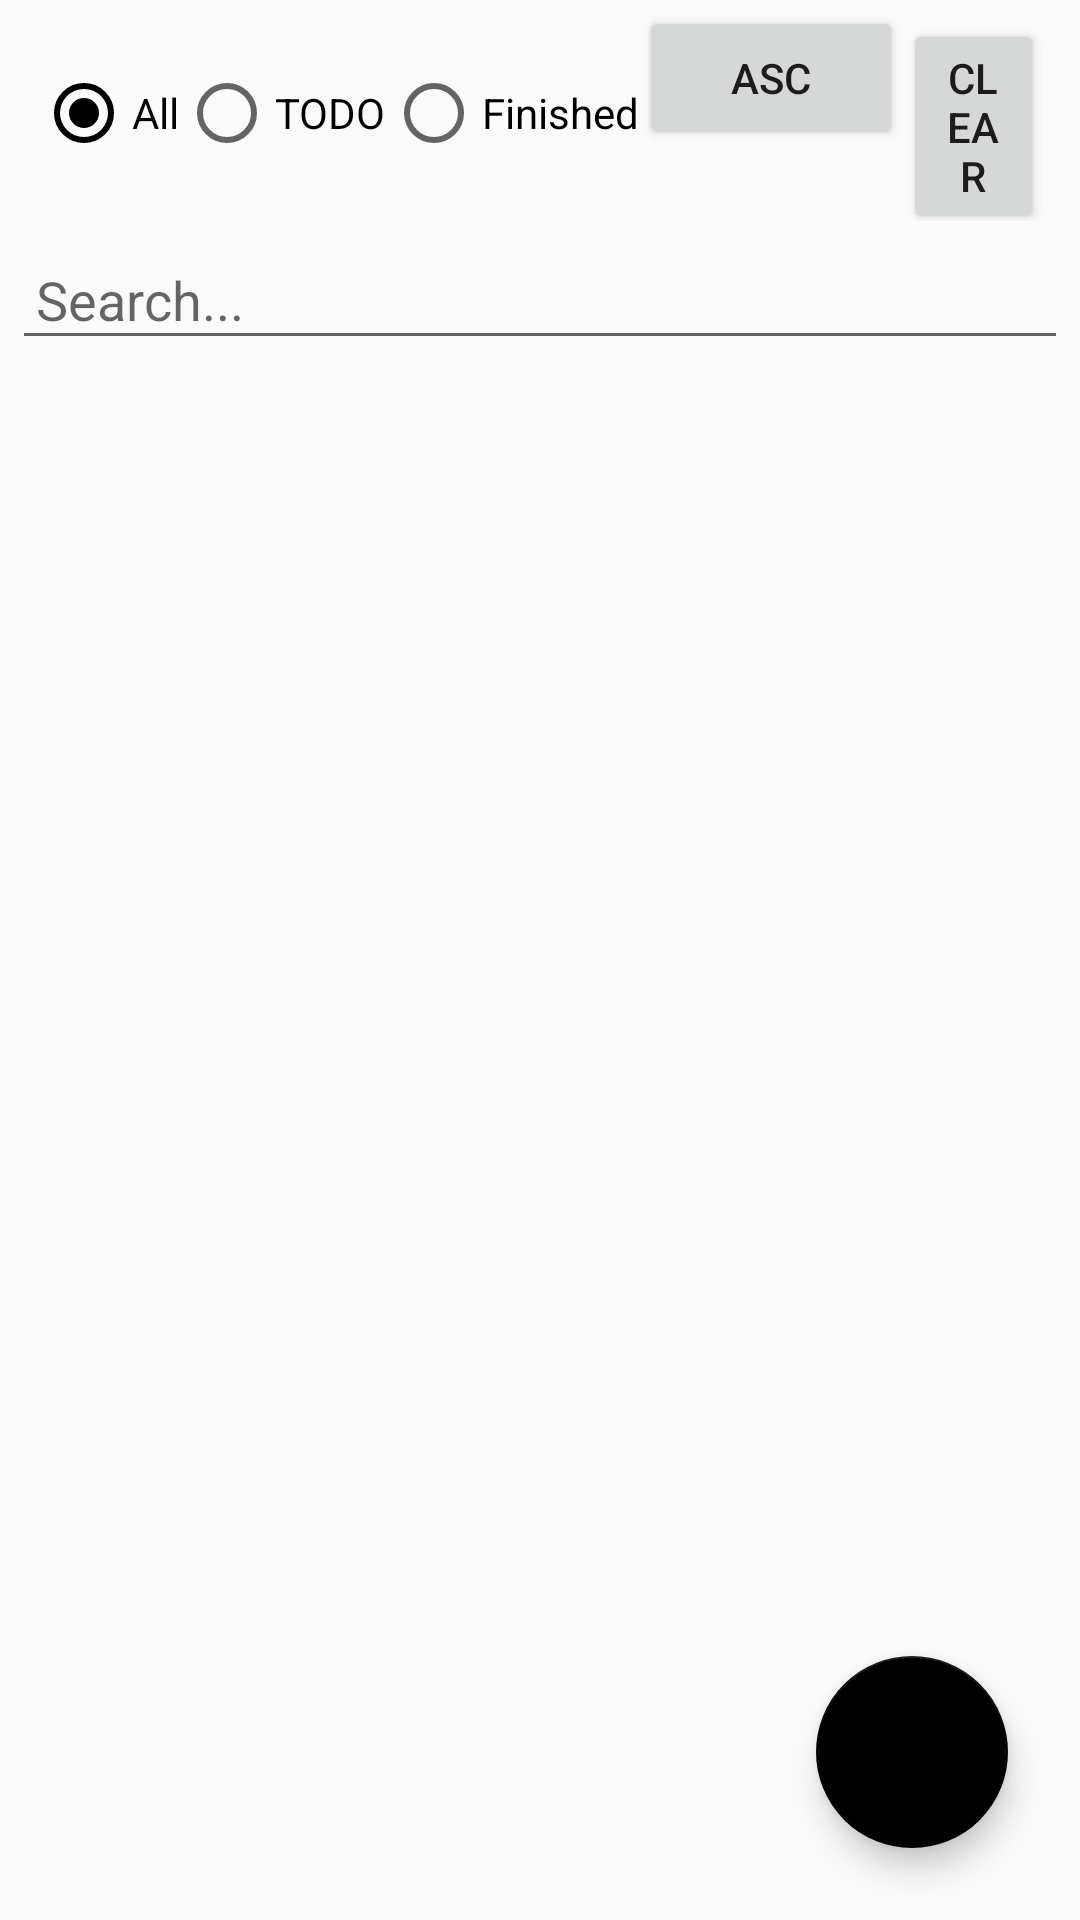

Layout XML and referenced resources for this Android screen:
<!-- AndroidManifest.xml: application theme AppTheme -->
<!-- res/layout/activity_main.xml -->
<?xml version="1.0" encoding="utf-8"?>
<androidx.constraintlayout.widget.ConstraintLayout xmlns:android="http://schemas.android.com/apk/res/android"
    xmlns:app="http://schemas.android.com/apk/res-auto"
    xmlns:tools="http://schemas.android.com/tools"
    android:layout_width="match_parent"
    android:layout_height="match_parent"
    android:orientation="vertical"
    tools:context="com.insudev.euvictodo.MainActivity">


    <ProgressBar
        android:id="@+id/loadingIndicator"
        android:layout_width="50dp"
        android:layout_height="50dp"
        android:layout_gravity="center_horizontal"
        android:translationZ="100dp"
        android:visibility="gone"
        app:layout_constraintBottom_toBottomOf="parent"
        app:layout_constraintEnd_toEndOf="parent"
        app:layout_constraintStart_toStartOf="parent"
        app:layout_constraintTop_toTopOf="parent" />

    <LinearLayout

        android:id="@+id/linearLayout"
        android:layout_width="match_parent"
        android:layout_height="wrap_content"
        android:paddingHorizontal="12dp"
        android:paddingVertical="2dp"
        app:layout_constraintTop_toTopOf="parent">

        <RadioGroup xmlns:android="http://schemas.android.com/apk/res/android"
            android:id="@+id/group"
            android:layout_width="wrap_content"
            android:layout_height="wrap_content"
            android:layout_gravity="center_vertical"
            android:orientation="horizontal">

            <RadioButton
                android:id="@+id/radio_all"
                android:layout_width="wrap_content"
                android:layout_height="wrap_content"
                android:checked="true"
                android:text="All" />

            <RadioButton
                android:id="@+id/radio_todo"
                android:layout_width="wrap_content"
                android:layout_height="wrap_content"
                android:text="TODO" />

            <RadioButton
                android:id="@+id/radio_finished"
                android:layout_width="wrap_content"
                android:layout_height="wrap_content"
                android:text="Finished" />
        </RadioGroup>

        <Button
            android:id="@+id/sorting_button"
            android:layout_width="wrap_content"
            android:layout_height="wrap_content"
            android:text="ASC">

        </Button>

        <Button
            android:id="@+id/clear_button"
            android:layout_width="wrap_content"
            android:layout_height="wrap_content"
            android:text="CLEAR">

        </Button>
    </LinearLayout>

    <EditText
        android:id="@+id/searchText"
        android:layout_width="match_parent"
        android:layout_height="wrap_content"
        android:ems="10"
        android:layout_margin="4dp"
        android:hint="Search..."
        android:inputType="text"
        android:padding="8dp"
        android:text=""
        app:layout_constraintEnd_toEndOf="parent"
        app:layout_constraintStart_toStartOf="parent"
        app:layout_constraintTop_toBottomOf="@+id/linearLayout" />

    <androidx.recyclerview.widget.RecyclerView
        android:id="@+id/recycler"
        android:layout_width="0dp"
        android:layout_height="wrap_content"
        app:layout_constraintEnd_toEndOf="parent"
        app:layout_constraintStart_toStartOf="parent"
        app:layout_constraintTop_toBottomOf="@+id/searchText" />

    <com.google.android.material.floatingactionbutton.FloatingActionButton
        android:id="@+id/fab_newTodo"
        android:layout_width="wrap_content"
        android:layout_height="wrap_content"
        android:layout_marginEnd="24dp"
        android:layout_marginBottom="24dp"
        app:fabCustomSize="64dp"
        android:clickable="true"
        android:src="@drawable/ic_note_add_black_24dp"
        app:layout_constraintBottom_toBottomOf="parent"
        app:layout_constraintEnd_toEndOf="parent" />

    
    
    
    
    
    
    
    
    
    

</androidx.constraintlayout.widget.ConstraintLayout>
<!-- resources referenced by this layout -->
<resources>
  <style name="AppTheme" parent="Theme.AppCompat.Light.DarkActionBar">
          
          <item name="colorPrimary">@color/colorPrimary</item>
          <item name="colorPrimaryDark">@color/colorPrimaryDark</item>
          <item name="colorAccent">@color/colorAccent</item>
      </style>
  <color name="colorPrimary">#2EA4FF</color>
  <color name="colorPrimaryDark">#005D8D</color>
  <color name="colorAccent">#000000</color>
</resources>
